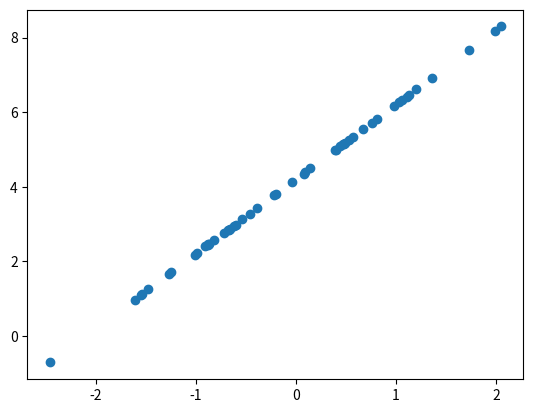
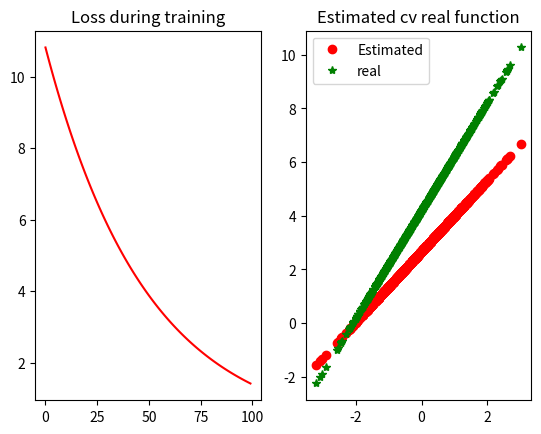
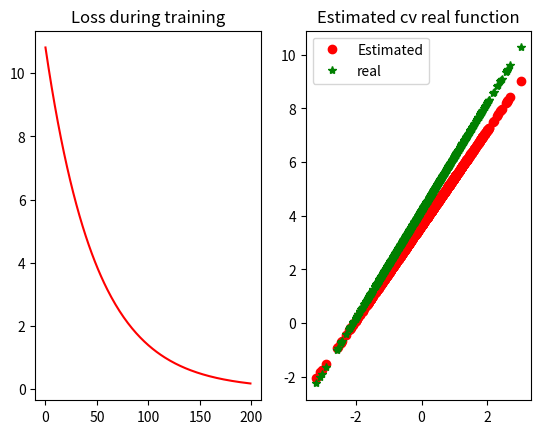
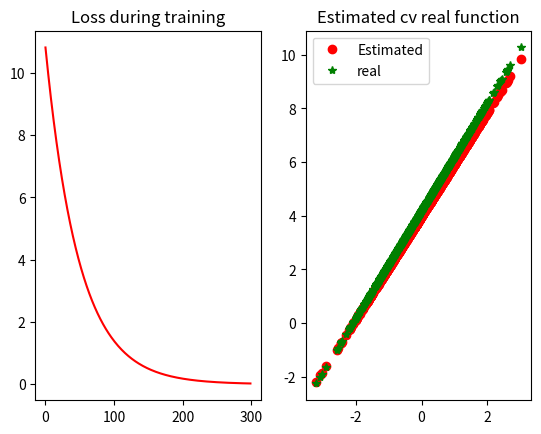
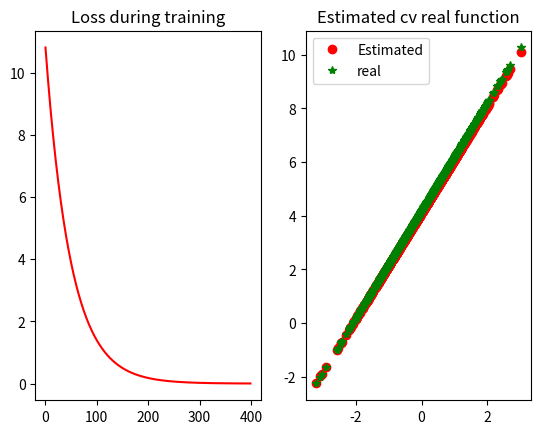
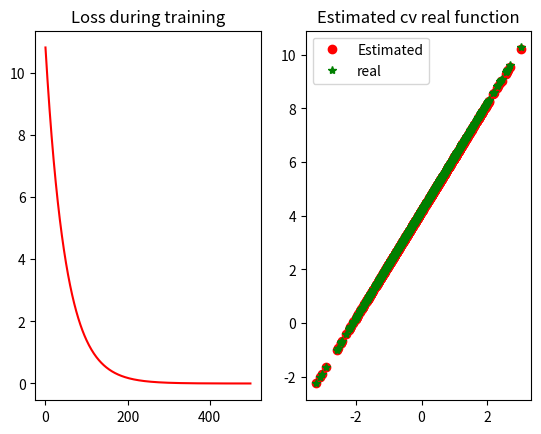
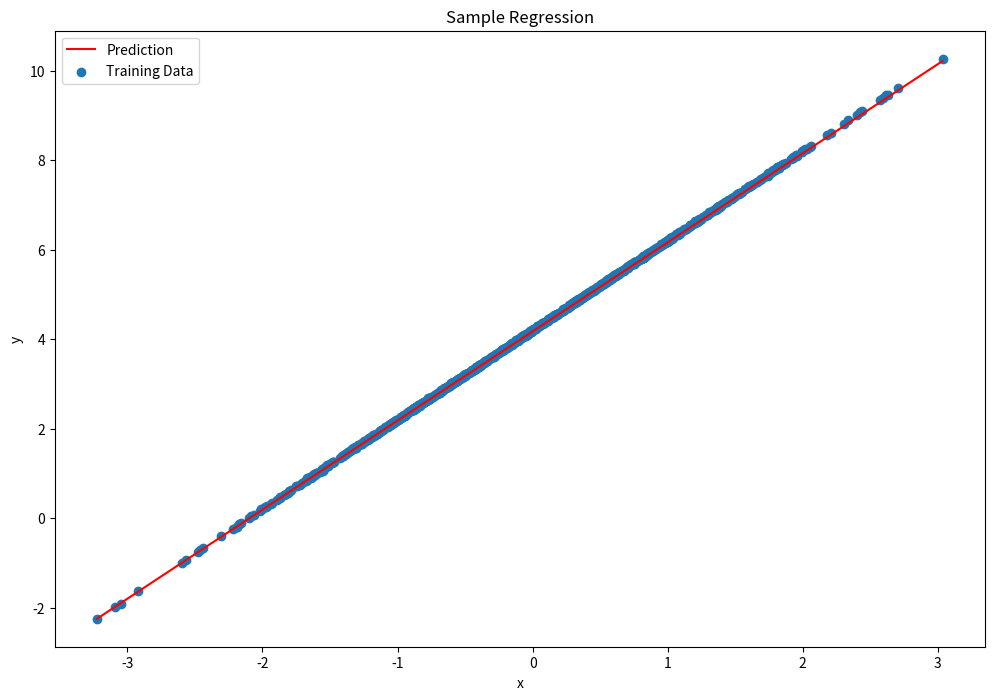
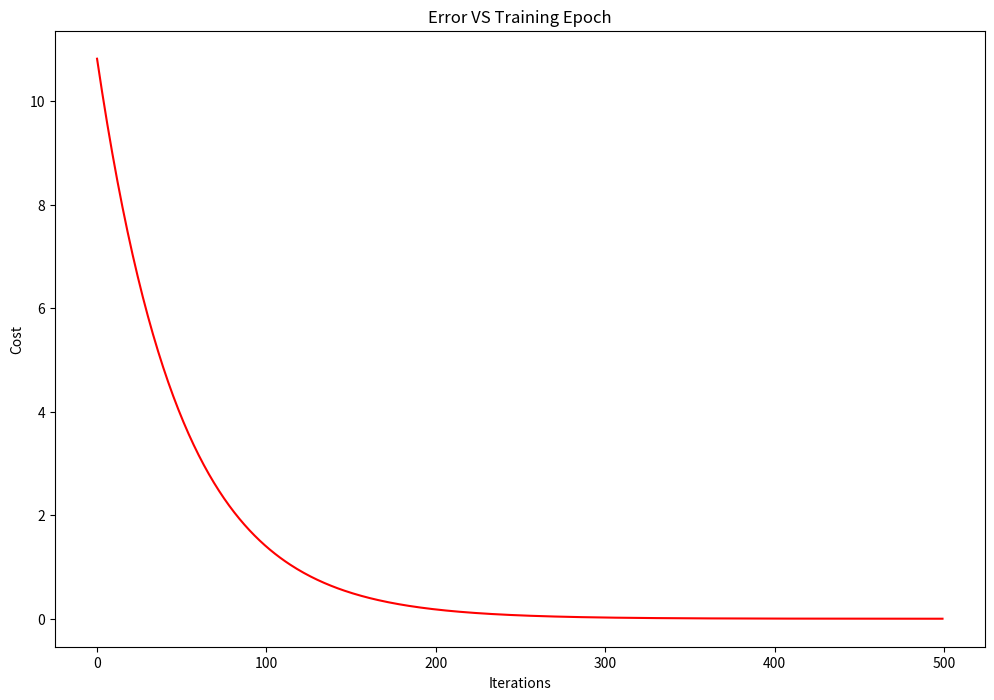

These figures' Python source, in order:
#!/usr/bin/env python
# -*- coding:utf-8 -*-

import numpy as np
import matplotlib.pyplot as plt


# Create data set

num_input = 1  # dimension
num_examples = 1000  # the number of samples generated
true_theta = np.array([[4.2, 2]])  # real parameter values, y=4.2+2x

X = np.random.randn(num_examples, num_input)  # the random function produces the column vector X
X = np.insert(X, 0, values=np.ones(num_examples), axis=1)  # insert one column

y = np.dot(X, true_theta.T)  # calculate the value y
y += 0.01 * np.random.randn(num_examples, num_input)  # add some noise

print(X[0], y[0])

plt.scatter(X[0:50, 1], y[0:50])
plt.show()


# Define the model

def net(X, theta):
    return np.dot(X, theta.T)


# Define cost function

def compute_cost(h, y):
    cost = np.power((h - y), 2)
    return np.sum(cost) / (2 * len(X))


# Gradient Descent Algorithm
'''
params:
X - training set
y - marking of training set
theta - model parameter
alpha - learning rate
iter - iterations
returns:
returns the solved model parameter theta
'''


def gradient_descent(X, y, theta, alpha, iter_num):
    temp = np.zeros(theta.shape)
    # ravel() converts a multidimensional array to a one-dimensional array
    para_num = int(np.ravel(theta).shape[0])  # get the number of parameters

    # Iterate to solve the parameters
    for i in range(iter_num):
        # get the error
        error = np.dot(X, theta.T) - y
        # calculate the gradient
        for j in range(para_num):
            term = error * X[:, j].reshape(error.shape)
            temp[0, j] = theta[0, j] - (alpha / len(X)) * np.sum(term)

        # update the parameter
        theta = temp
        # calculate the predicted value
        h = np.dot(X, theta.T)
        # calculate the loss CostJ
        loss = compute_cost(h, y)
        cost_list.append(loss)
        if (i + 1) % 100 == 0:
            print("Epoch %s. Moving loss: %s. theta0: %s. theta1: %s" % (i, loss, theta[0][0], theta[0][1]))
            plot(cost_list, X, theta)
    return theta


# Initialize model

theta = np.array([[0, 0]])


# Training

# model function
def real_fn(X):
    return 4.2 * X[:, 0] + 2 * X[:, 1]


# plot the line chart that losses lowers with the number of training increasing,
# and scatter diagram of predicted values and true values
def plot(losses, X, theta):
    xs = list(range(len(losses)))
    f, (fg1, fg2) = plt.subplots(1, 2)
    fg1.set_title("Loss during training")
    fg1.plot(xs, losses, '-r')
    fg2.set_title("Estimated cv real function")
    fg2.plot(X[:, 1], net(X, theta), 'or', label='Estimated')
    fg2.plot(X[:, 1], real_fn(X), '*g', label='real')
    fg2.legend()
    plt.show()


# Initialize the model parameters
theta = np.array([[0, 0]])
alpha = 0.01
iter_num = 500
cost_list = []
theta = gradient_descent(X, y, theta, alpha, iter_num)


# Draw the fitting curve

# return evenly spaced 100 numbers within the specified interval
x = np.linspace(X[:, 1].min(), X[:, 1].max(), 100)
# get predicted values using model
f = theta[0, 0] + (theta[0, 1] * x)

fig, ax = plt.subplots(figsize=(12, 8))
ax.plot(x, f, 'r', label='Prediction')
ax.scatter(X[:, 1], y, label='Training Data')
ax.legend(loc=2)
ax.set_xlabel("x")
ax.set_ylabel("y")
ax.set_title("Sample Regression")
plt.show()


# Draw the training error diagram
fig, ax = plt.subplots(figsize=(12, 8))
ax.plot(np.arange(iter_num), cost_list, 'r')
ax.set_xlabel("Iterations")
ax.set_ylabel("Cost")
ax.set_title("Error VS Training Epoch")
plt.show()

print(theta)
print(true_theta)
